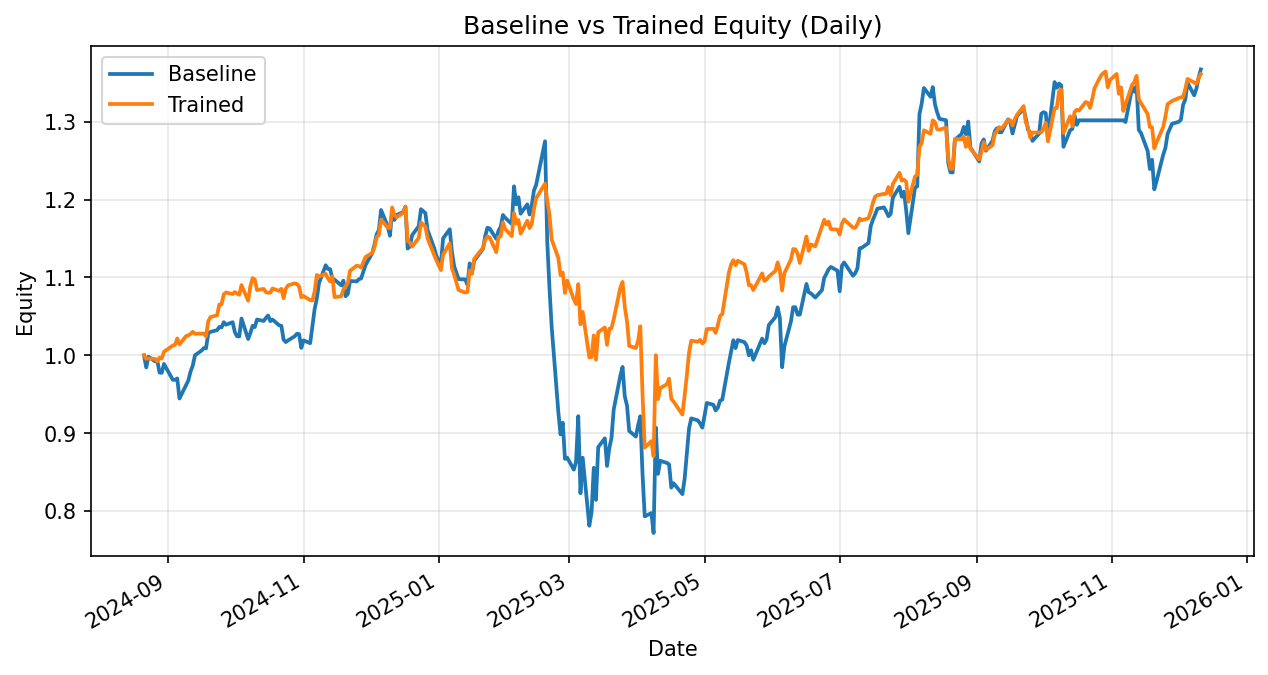

The file beside this chart, header and first rows:
date, daily_return_x, equity_baseline, daily_return_y, equity_trained
2024-08-21, 0.0, 1.0, 0.0, 1.0
2024-08-22, -0.01553, 0.9845, -0.004431, 0.9956
2024-08-23, 0.01403, 0.9983, 0.0004757, 0.996
2024-08-26, -0.006014, 0.9923, -0.0006502, 0.9954
2024-08-27, 0.0008213, 0.9931, -0.003119, 0.9923
2024-08-28, -0.01526, 0.9779, 0.004819, 0.9971
2024-08-29, -0.0003692, 0.9776, -0.001196, 0.9959
2024-08-30, 0.01167, 0.989, 0.008692, 1.005
2024-09-03, -0.02059, 0.9686, 0.008047, 1.013
2024-09-04, 3.321164103380764e-05, 0.9687, 0.0008291, 1.013
2024-09-05, 0.001756, 0.9704, 0.008054, 1.022
2024-09-06, -0.02658, 0.9446, -0.007381, 1.014
2024-09-09, 0.01828, 0.9618, 0.01048, 1.025
2024-09-10, 0.00612, 0.9677, 0.001043, 1.026
2024-09-11, 0.01173, 0.9791, 0.001506, 1.027
2024-09-12, 0.007931, 0.9868, 0.002876, 1.03
2024-09-13, 0.01341, 1, -0.002556, 1.028
2024-09-16, 0.006108, 1.006, 0.0002573, 1.028
2024-09-17, 0.003108, 1.009, 0.0001123, 1.028
2024-09-18, -0.0003415, 1.009, -0.003388, 1.025
2024-09-19, 0.01909, 1.028, 0.01879, 1.044
2024-09-20, 0.001804, 1.03, 0.005039, 1.049
2024-09-23, 0.0022, 1.032, 0.002354, 1.052
2024-09-24, 0.004043, 1.037, 0.01313, 1.065
2024-09-25, -0.000672, 1.036, 5.2458407757360915e-05, 1.065
2024-09-26, 0.006506, 1.043, 0.01217, 1.078
2024-09-27, -0.003107, 1.039, 0.002178, 1.081
2024-09-30, 0.003061, 1.043, -0.001883, 1.079
2024-10-01, -0.01205, 1.03, 0.002428, 1.081
2024-10-02, -0.005303, 1.024, -0.001792, 1.079
2024-10-03, -0.0001696, 1.024, -0.001395, 1.078
2024-10-04, 0.02245, 1.047, 0.01147, 1.09
2024-10-07, -0.02513, 1.021, -0.01841, 1.07
2024-10-08, 0.007509, 1.029, 0.01711, 1.088
2024-10-09, 0.009066, 1.038, 0.009816, 1.099
2024-10-10, -0.001638, 1.036, -0.001652, 1.097
2024-10-11, 0.009348, 1.046, -0.01232, 1.084
2024-10-14, -0.001716, 1.044, 0.001419, 1.085
2024-10-15, 0.003587, 1.048, -0.003778, 1.081
2024-10-16, 0.003133, 1.051, -0.0008875, 1.08
2024-10-17, -0.006951, 1.044, 0.0001574, 1.08
2024-10-18, 0.001913, 1.046, 0.004957, 1.086
2024-10-21, -0.006986, 1.039, -0.00283, 1.083
2024-10-22, -0.0006623, 1.038, 0.002473, 1.085
2024-10-23, -0.01716, 1.02, -0.01121, 1.073
2024-10-24, -0.002979, 1.017, 0.01144, 1.086
2024-10-25, 0.002111, 1.019, 0.003937, 1.09
2024-10-28, 0.005118, 1.024, 0.00241, 1.092
2024-10-29, 0.003225, 1.028, -0.0006002, 1.092
2024-10-30, -0.0004073, 1.027, -0.003152, 1.088
2024-10-31, -0.01731, 1.01, -0.01272, 1.074
2024-11-01, 0.009593, 1.019, 0.00151, 1.076
2024-11-04, -0.003517, 1.016, -0.00487, 1.071
2024-11-05, 0.02156, 1.037, -0.0004374, 1.07
2024-11-06, 0.02085, 1.059, 0.01059, 1.082
2024-11-07, 0.01308, 1.073, 0.0199, 1.103
2024-11-08, 0.01856, 1.093, -0.001795, 1.101
2024-11-11, 0.02077, 1.116, 0.003085, 1.105
2024-11-12, -0.004099, 1.111, -0.005227, 1.099
2024-11-13, -0.0003148, 1.111, -0.003841, 1.095
... 269 more rows
